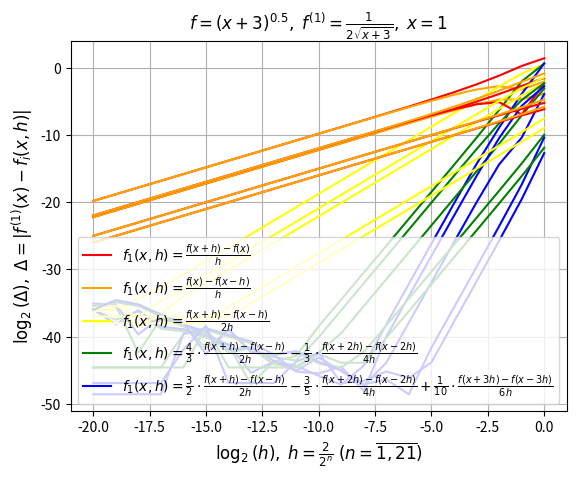

Source code (Python):
import numpy as np

import matplotlib.pyplot as plt


class AbsoluteError:
    def __init__(self, f, f1, x, title):
        self.f = f
        self.f1 = f1
        self.x = x
        self.title = title
        self.h_values = np.array([2 / (2 ** n) for n in range(1, 22)])

    def _get_absolute_errors(self, formula):
        absolute_errors = []
        for h in self.h_values:
            absolute_error = abs(self.f1(self.x) - formula(h))
            if absolute_error != 0.0:
                absolute_errors.append(absolute_error)
            else:
                absolute_errors.append(min(absolute_errors))
        return np.array(absolute_errors)

    def build_graph(self):
        plt.title(self.title, fontsize=12)

        plt.plot(
            np.log2(self.h_values),
            np.log2(self._get_absolute_errors(lambda h: (self.f(self.x + h) - self.f(self.x)) / h)),
            color='red'
        )

        plt.plot(
            np.log2(self.h_values),
            np.log2(self._get_absolute_errors(lambda h: (self.f(self.x) - self.f(self.x - h)) / h)),
            color='orange'
        )

        plt.plot(
            np.log2(self.h_values),
            np.log2(self._get_absolute_errors(lambda h: (self.f(self.x + h) - self.f(self.x - h)) / (2 * h))),
            color='yellow'
        )

        plt.plot(
            np.log2(self.h_values),
            np.log2(
                self._get_absolute_errors(
                    lambda h: (4 / 3) * (self.f(self.x + h) - self.f(self.x - h)) / (2 * h) - \
                              (1 / 3) * (self.f(self.x + 2 * h) - self.f(self.x - 2 * h)) / (4 * h)
                )
            ),
            color='green'
        )

        plt.plot(
            np.log2(self.h_values),
            np.log2(
                self._get_absolute_errors(
                    lambda h: (3 / 2) * (self.f(self.x + h) - self.f(self.x - h)) / (2 * h) - \
                              (3 / 5) * (self.f(self.x + 2 * h) - self.f(self.x - 2 * h)) / (4 * h) + \
                              (1 / 10) * (self.f(self.x + 3 * h) - self.f(self.x - 3 * h)) / (6 * h)
                )
            ),
            color='blue'
        )

        plt.xlabel(r'$ \log_2(h), \; h = \frac{2}{2^n} \; (n = \overline{1, 21}) $', fontsize=12)
        plt.ylabel(r'$ \log_2(\Delta), \; \Delta = |f^{(1)}(x) - f_i(x, h)| $', fontsize=12)

        plt.legend(
            [
                r'$ f_1(x, h) = \frac{f(x + h) - f(x)}{h} $',
                r'$ f_1(x, h) = \frac{f(x) - f(x - h)}{h} $',
                r'$ f_1(x, h) = \frac{f(x + h) - f(x - h)}{2h} $',
                r'$ f_1(x, h) = \frac{4}{3} \cdot \frac{f(x + h) - f(x - h)}{2h} - \frac{1}{3} \cdot \frac{f(x + 2h) - f(x - 2h)}{4h} $',
                r'$ f_1(x, h) = \frac{3}{2} \cdot \frac{f(x + h) - f(x - h)}{2h} - \frac{3}{5} \cdot \frac{f(x + 2h) - f(x - 2h)}{4h} + \frac{1}{10} \cdot \frac{f(x + 3h) - f(x - 3h)}{6h} $',
            ]
        )

        plt.grid(True)

        plt.show()


if __name__ == '__main__':
    AbsoluteError(
        lambda x: np.sin(x ** 2),
        lambda x: 2 * x * np.cos(x ** 2),
        1,
        r'$ f = \sin(x^2), \; f^{(1)} = 2x \cdot \cos(x^2), \; x = 1 $'
    ).build_graph()

    AbsoluteError(
        lambda x: np.cos(np.sin(x)),
        lambda x: -1 * np.sin(np.sin(x)) * np.cos(x),
        1,
        r'$ f = \cos(\sin(x)), \; f^{(1)} = -\sin(\sin(x))\cos(x), \; x = 1 $'
    ).build_graph()

    AbsoluteError(
        lambda x: np.exp(np.sin(np.cos(x))),
        lambda x: -1 * np.exp(np.sin(np.cos(x))) * np.cos(np.cos(x)) * np.sin(x),
        1,
        r'$ f = e^{sin(cos(x))}, \; f^{(1)} = -e^{sin(cos(x))}\cos(\cos(x))\sin(x), \; x = 1 $'
    ).build_graph()

    AbsoluteError(
        lambda x: np.log(x + 3),
        lambda x: 1 / (x + 3),
        1,
        r'$ f = \ln(x + 3), \; f^{(1)} = \frac{1}{x + 3}, \; x = 1 $'
    ).build_graph()

    AbsoluteError(
        lambda x: (x + 3) ** 0.5,
        lambda x: 1 / (2 * np.sqrt(x + 3)),
        1,
        r'$ f = (x + 3)^{0.5}, \; f^{(1)} = \frac{1}{2\sqrt{x + 3}}, \; x = 1 $'
    ).build_graph()
